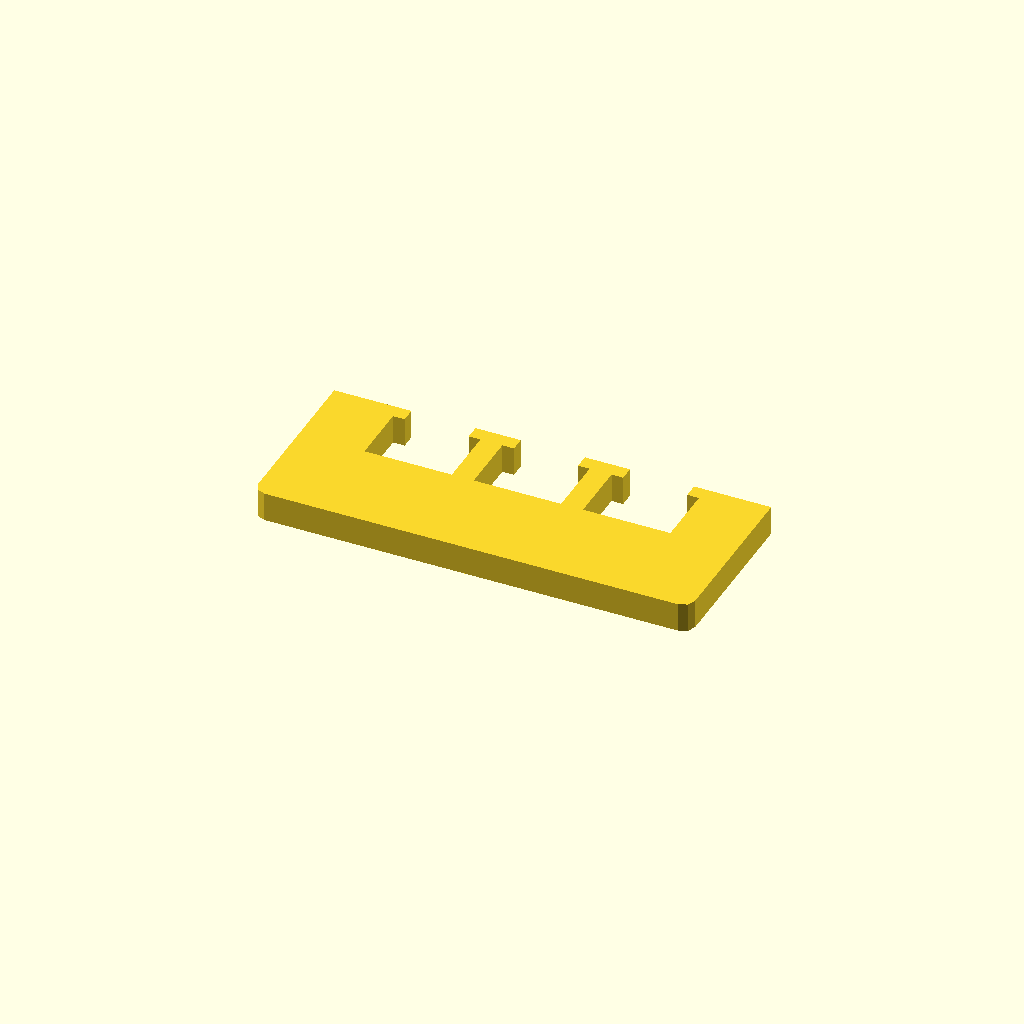
Cell 1: rendered with the file's own defaults.
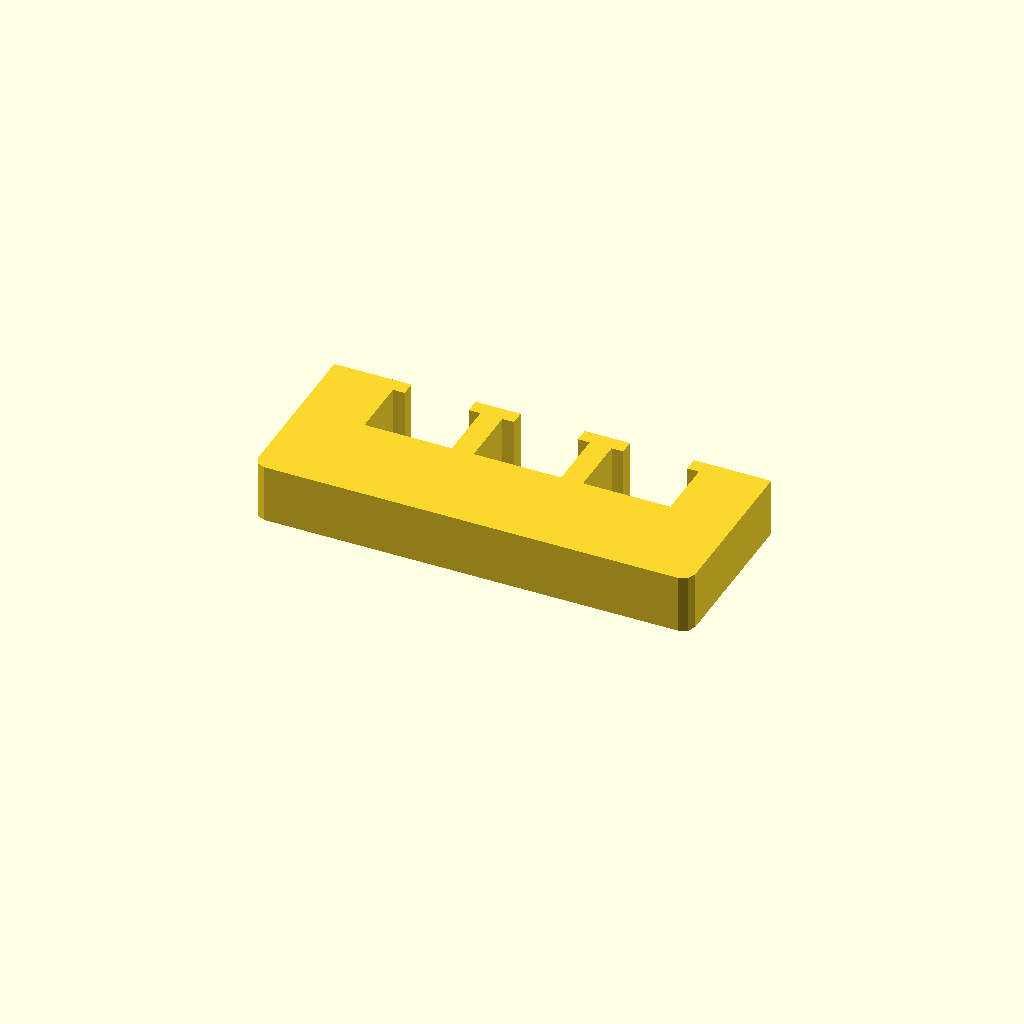
Cell 2: the same model with profile_height = 20.
One fixed orthographic camera (rotation 55°, 0°, 25°; colour scheme Cornfield) for every cell.
Source of the model, optional_data/data/sketch1/overslots/part_0088.scad:
$fn = 32;

// ----------------------------------------------------------------------
// Oversize slot bar: 150 mm bar with 3 oversize windows
// ----------------------------------------------------------------------

// --- parameters (mm) ---
profile_height = 10;      // extrusion height
profile_points = 32;      // points of the closed outline

profile = [[0, 4], [1.172, 1.172], [4, 0], [146, 0], [148.828, 1.172], [150, 4], [150, 60], [123.5, 60], [123.5, 55], [127.5, 55], [127.5, 34], [97.5, 34], [97.5, 55], [101.5, 55], [101.5, 60], [86, 60], [86, 55], [90, 55], [90, 34], [60, 34], [60, 55], [64, 55], [64, 60], [48.5, 60], [48.5, 55], [52.5, 55], [52.5, 34], [22.5, 34], [22.5, 55], [26.5, 55], [26.5, 60], [0, 60]];  // single closed polygon, 32 points, counter clockwise

// --- the one profile operation ---
linear_extrude(height = profile_height) polygon(points = profile);
Parameter table extracted from the source (name, type, default, range or options):
profile_height: number, default 10
profile_points: number, default 32
